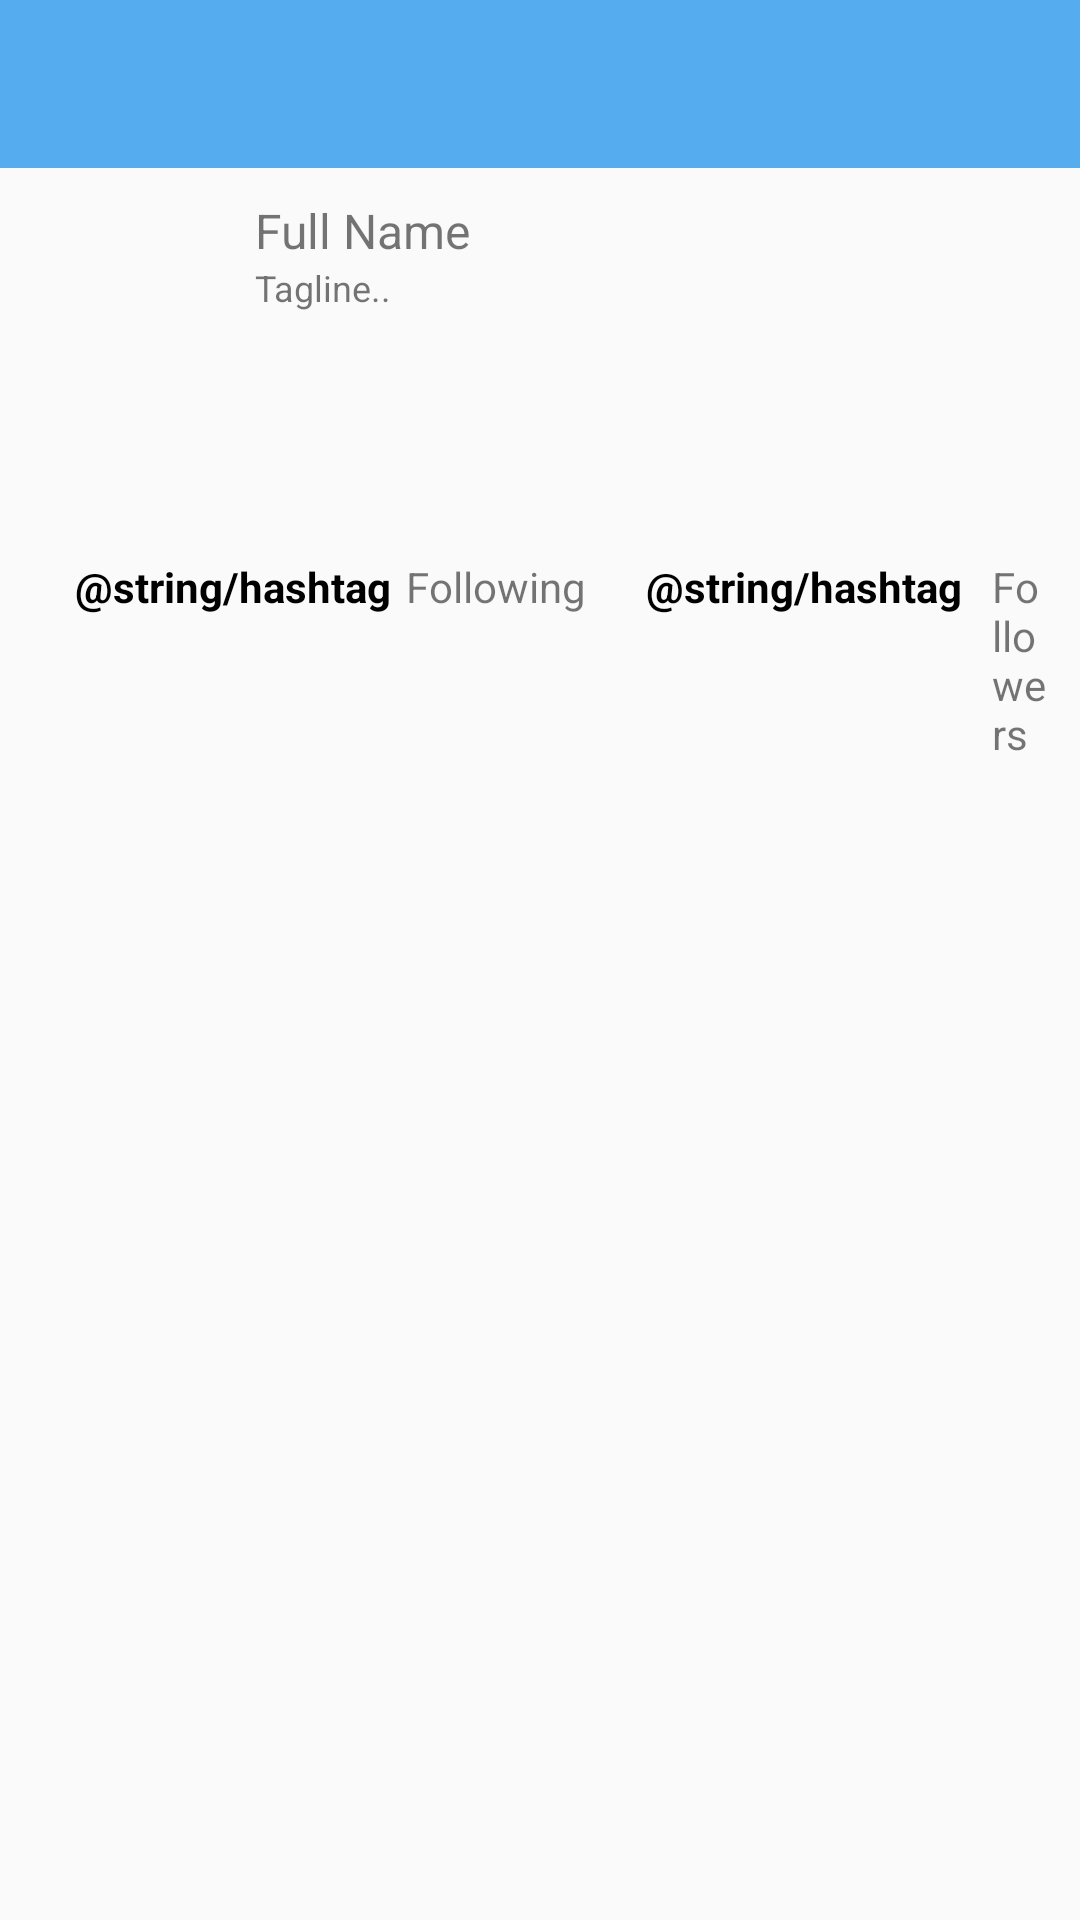

This screen was rendered from an Android layout file. Write that file and the resources it references.
<!-- AndroidManifest.xml: application theme AppTheme -->
<!-- res/layout/activity_profile.xml -->
<?xml version="1.0" encoding="utf-8"?>
<LinearLayout xmlns:android="http://schemas.android.com/apk/res/android"
    xmlns:tools="http://schemas.android.com/tools"
    android:layout_width="match_parent"
    android:layout_height="match_parent"
    android:orientation="vertical"
    xmlns:app="http://schemas.android.com/apk/res-auto"
    tools:context=".Activities.ProfileActivity">

    <android.support.v7.widget.Toolbar
        android:id="@+id/tbTimeline"
        android:minHeight="?attr/actionBarSize"
        android:layout_width="match_parent"
        android:layout_height="wrap_content"
        app:titleTextColor="@android:color/white"
        android:background="@color/twitter_blue">
    </android.support.v7.widget.Toolbar>


    <RelativeLayout
        android:layout_width="match_parent"
        android:layout_height="120dp"
        android:paddingTop="10dp"
        android:layout_alignParentTop="true"
        android:layout_alignParentLeft="true"
        android:layout_alignParentStart="true"
        android:id="@+id/rlUserHeader">

        <ImageView
            android:layout_width="80dp"
            android:layout_height="80dp"
            android:id="@+id/ivProfileImage"
            android:layout_alignParentTop="true"
            android:layout_alignParentLeft="true"
            android:layout_alignParentStart="true"
            android:padding="10dp"
            android:layout_marginRight="5dp" />

        <TextView
            android:layout_width="wrap_content"
            android:layout_height="wrap_content"
            android:text="Full Name"
            android:id="@+id/tvFullName"
            android:layout_alignTop="@+id/ivProfileImage"
            android:layout_toRightOf="@+id/ivProfileImage"
            android:layout_toEndOf="@+id/ivProfileImage"
            android:textSize="16sp"/>

        <TextView
            android:layout_width="wrap_content"
            android:layout_height="wrap_content"
            android:text="Tagline.."
            android:id="@+id/tvTagline"
            android:layout_toRightOf="@+id/ivProfileImage"
            android:layout_toEndOf="@+id/ivProfileImage"
            android:layout_below="@+id/tvFullName"
            android:textSize="12sp"/>

    </RelativeLayout>

    <LinearLayout
        android:layout_width="match_parent"
        android:layout_height="wrap_content"
        android:id="@+id/llCounts"
        android:layout_below="@+id/rlUserHeader"
        android:padding="10dp"
        android:layout_marginBottom="10dp"
        android:orientation="horizontal"
        android:background="@drawable/custom_border">

        <TextView
            android:layout_width="wrap_content"
            android:layout_height="wrap_content"
            android:text="@string/hashtag"
            android:id="@+id/tvFollowingNum"
            android:paddingEnd="5dp"
            android:paddingRight="5dp"
            android:layout_marginLeft="15dp"
            android:layout_marginStart="15dp"
            android:textSize="14dp"
            android:textStyle="bold"
            android:textColor="#000000" />

        <TextView
            android:layout_width="wrap_content"
            android:layout_height="wrap_content"
            android:text="Following"
            android:id="@+id/tvFollowing"
            android:paddingEnd="5dp"
            android:paddingRight="5dp" />

        <TextView
            android:layout_width="wrap_content"
            android:layout_height="wrap_content"
            android:text="@string/hashtag"
            android:id="@+id/tvFollowersNum"
            android:paddingEnd="5dp"
            android:paddingRight="5dp"
            android:layout_marginLeft="15dp"
            android:layout_marginStart="15dp"
            android:textSize="14dp"
            android:textStyle="bold"
            android:textColor="#000000" />

        <TextView
            android:layout_width="wrap_content"
            android:layout_height="wrap_content"
            android:text="Followers"
            android:id="@+id/tvFollowers"
            android:paddingStart="5dp"
            android:paddingLeft="5dp" />

    </LinearLayout>



        <FrameLayout
            android:layout_width="fill_parent"
            android:layout_height="fill_parent"
            android:layout_below="@+id/llCounts"
            android:layout_alignParentLeft="true"
            android:layout_alignParentStart="true"
            android:id="@+id/flContainer"></FrameLayout>


</LinearLayout>
<!-- resources referenced by this layout -->
<resources>
  <item name="twitter_blue" type="color">#55acee</item>
  <style name="AppTheme" parent="AppBaseTheme">
          
      </style>
  <style name="AppBaseTheme" parent="Theme.AppCompat.Light.NoActionBar">
          <item name="colorControlNormal">@color/twitter_blue</item>
          <item name="colorControlActivated">@color/twitter_blue</item>
          <item name="colorControlHighlight">@color/twitter_blue</item>
          
  
      </style>
</resources>
